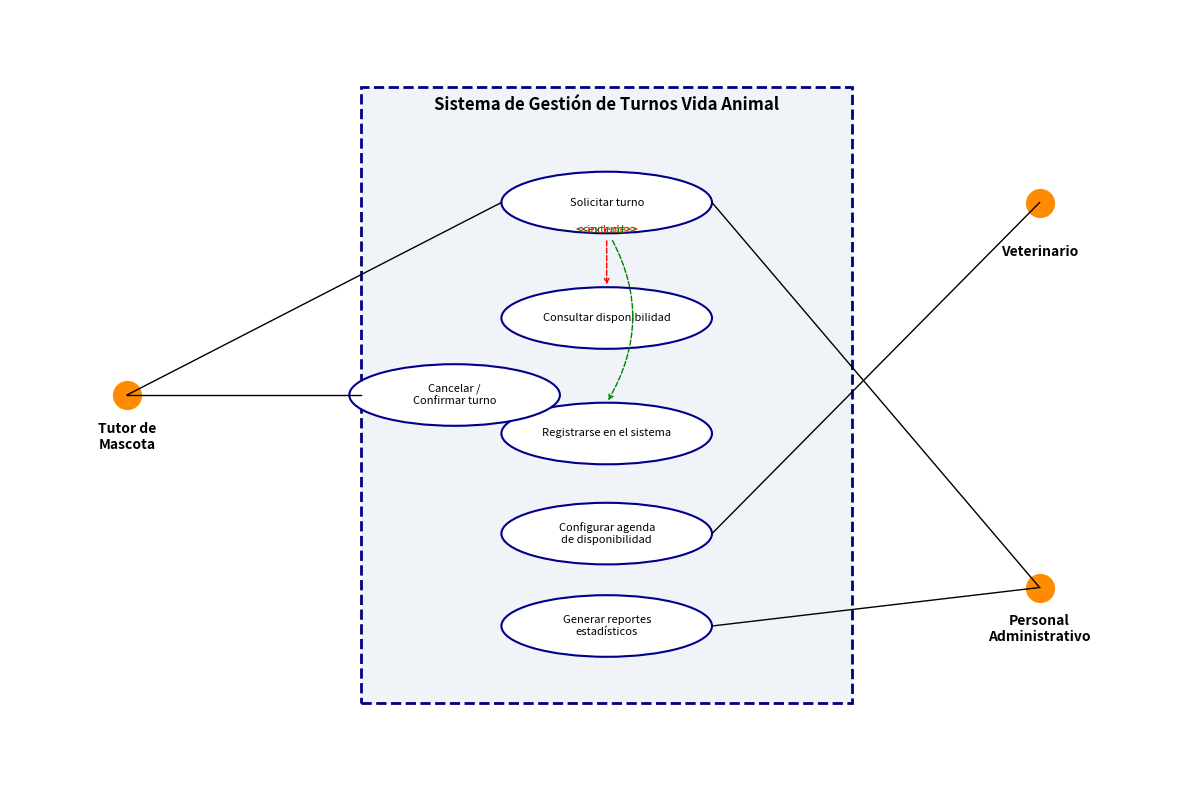

Here is the Python script that generated this plot:
import matplotlib.patches as patches
import matplotlib.pyplot as plt

fig, ax = plt.subplots(figsize=(12, 8))
ax.set_xlim(0, 10)
ax.set_ylim(0, 10)
ax.axis('off')

# Límite del Sistema
rect = patches.Rectangle(
    (3, 1),
    4.2,
    8,
    linewidth=2,
    edgecolor='navy',
    facecolor='#f0f4f8',
    linestyle='--',
)
ax.add_patch(rect)
ax.text(
    5.1,
    8.7,
    'Sistema de Gestión de Turnos Vida Animal',
    fontsize=12,
    fontweight='bold',
    ha='center',
)

# Actores
actores = {
    'Tutor': (1, 5, 'Tutor de\nMascota'),
    'Vet': (8.8, 7.5, 'Veterinario'),
    'Admin': (8.8, 2.5, 'Personal\nAdministrativo'),
}

for key, (x, y, text) in actores.items():
    ax.scatter(x, y, s=400, color='darkorange')
    ax.text(x, y - 0.7, text, fontsize=10, ha='center', fontweight='bold')

# Casos de Uso (Óvalos)
casos = {
    'UC1': (5.1, 7.5, 'Solicitar turno'),
    'UC2': (5.1, 6.0, 'Consultar disponibilidad'),
    'UC3': (5.1, 4.5, 'Registrarse en el sistema'),
    'UC4': (5.1, 3.2, 'Configurar agenda\nde disponibilidad'),
    'UC5': (5.1, 2.0, 'Generar reportes\nestadísticos'),
    'UC6': (3.8, 5.0, 'Cancelar /\nConfirmar turno'),
}

for key, (x, y, text) in casos.items():
    ellipse = patches.Ellipse(
        (x, y),
        1.8,
        0.8,
        edgecolor='darkblue',
        facecolor='white',
        linewidth=1.5,
    )
    ax.add_patch(ellipse)
    ax.text(x, y, text, fontsize=8, ha='center', va='center')

# Relaciones Actores -> Casos de uso
ax.plot([1, 4.2], [5, 7.5], 'k-', lw=1)  # Tutor -> Solicitar
ax.plot([1, 3.0], [5, 5.0], 'k-', lw=1)  # Tutor -> Cancelar/Confirmar
ax.plot([8.8, 6.0], [7.5, 3.2], 'k-', lw=1)  # Vet -> Configurar agenda
ax.plot([8.8, 6.0], [2.5, 2.0], 'k-', lw=1)  # Admin -> Reportes
ax.plot([8.8, 6.0], [2.5, 7.5], 'k-', lw=1)  # Admin -> Solicitar

# Flechas punteadas (Include / Extend)
ax.annotate(
    '<<include>>',
    xy=(5.1, 6.4),
    xytext=(5.1, 7.1),
    arrowprops=dict(arrowstyle='->', linestyle='dashed', color='red'),
    ha='center',
    fontsize=8,
    color='red',
)
ax.annotate(
    '<<extend>>',
    xy=(5.1, 4.9),
    xytext=(5.1, 7.1),
    arrowprops=dict(
        arrowstyle='->',
        linestyle='dashed',
        color='green',
        connectionstyle='arc3,rad=-0.3',
    ),
    ha='center',
    fontsize=8,
    color='green',
)

plt.tight_layout()
plt.show()
